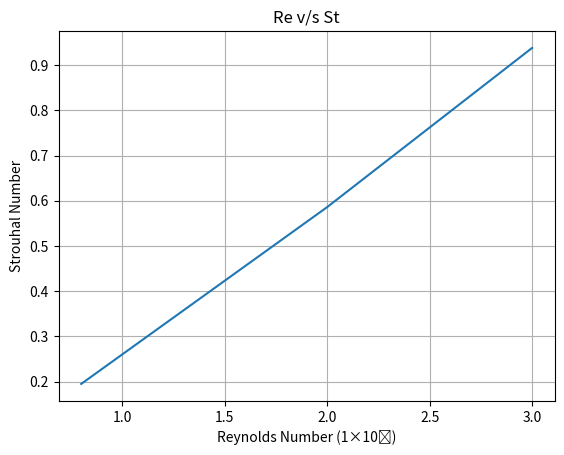

Recreate this plot in Python.
import numpy as np
import matplotlib.pyplot as plt

St = [ 0.195,0.586,0.938 ]
Re = [0.8,2,3]

plt.plot(Re,St)
plt.title('Re v/s St')
plt.grid()
plt.ylabel('Strouhal Number')
plt.xlabel('Reynolds Number (1×10⁶)')
plt.show()
